Run: headless pygame with SDL's dummy video driver; simulated clock (each Clock.tick advances the game by its frame time, no real sleeping); random seed 0; keys injected as events and as key.get_pressed() state; no mouse input.
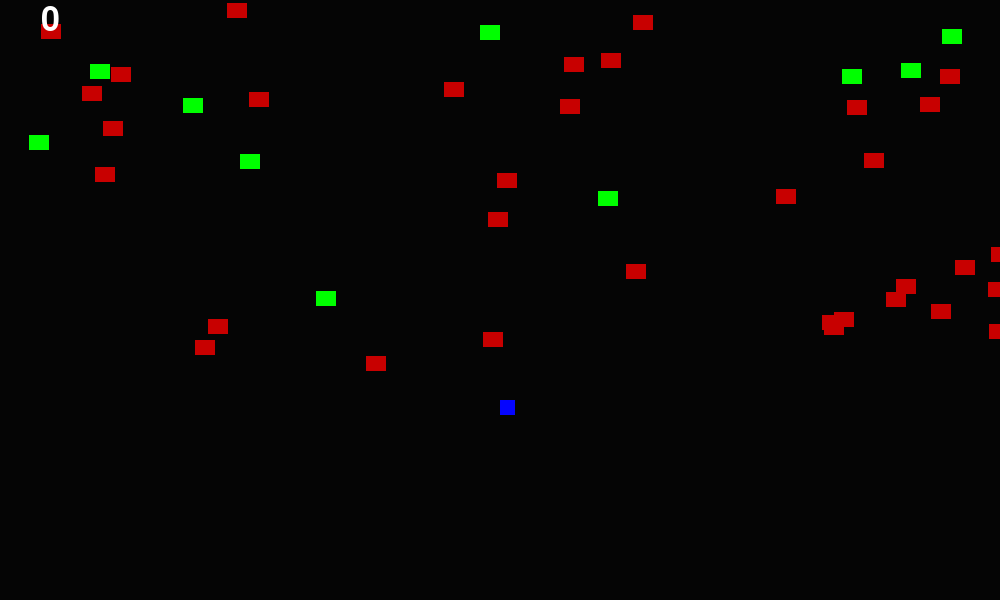
Frame 1 of 4 · flips 1–60 · no input
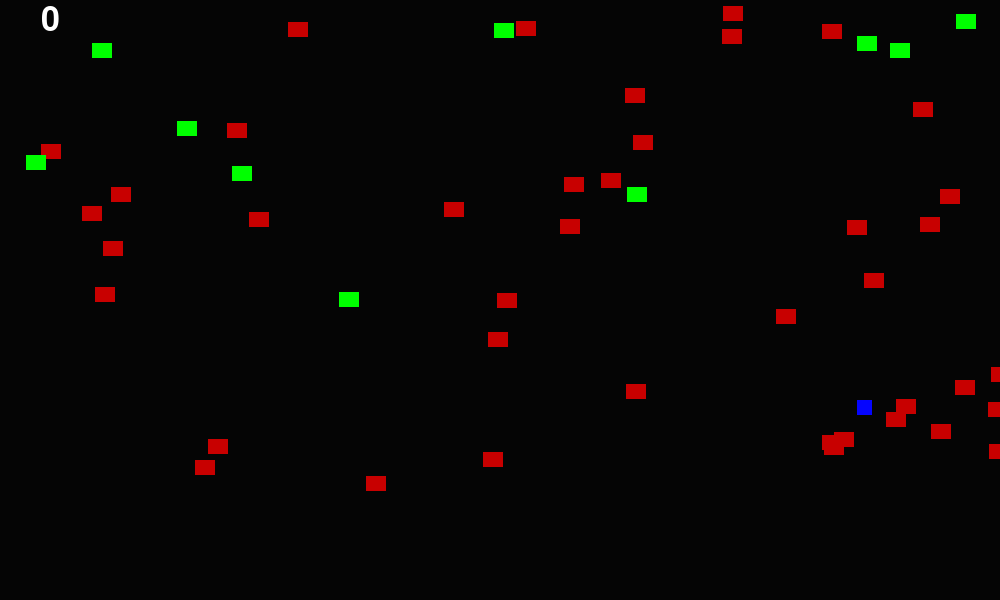
Frame 2 of 4 · flips 61–180 · tapped SPACE, RETURN · held RIGHT (→), D
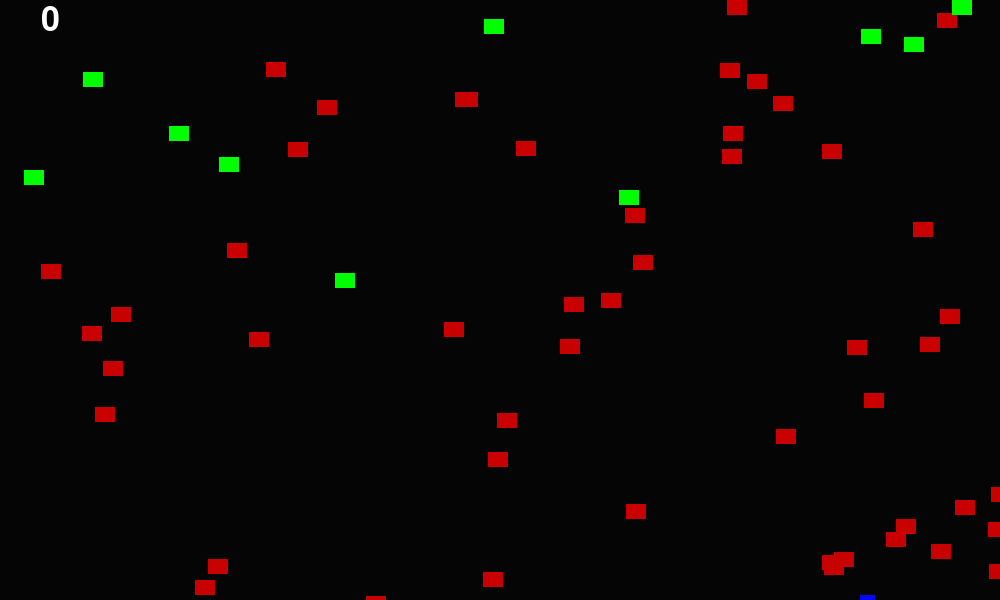
Frame 3 of 4 · flips 181–300 · held DOWN (↓), S
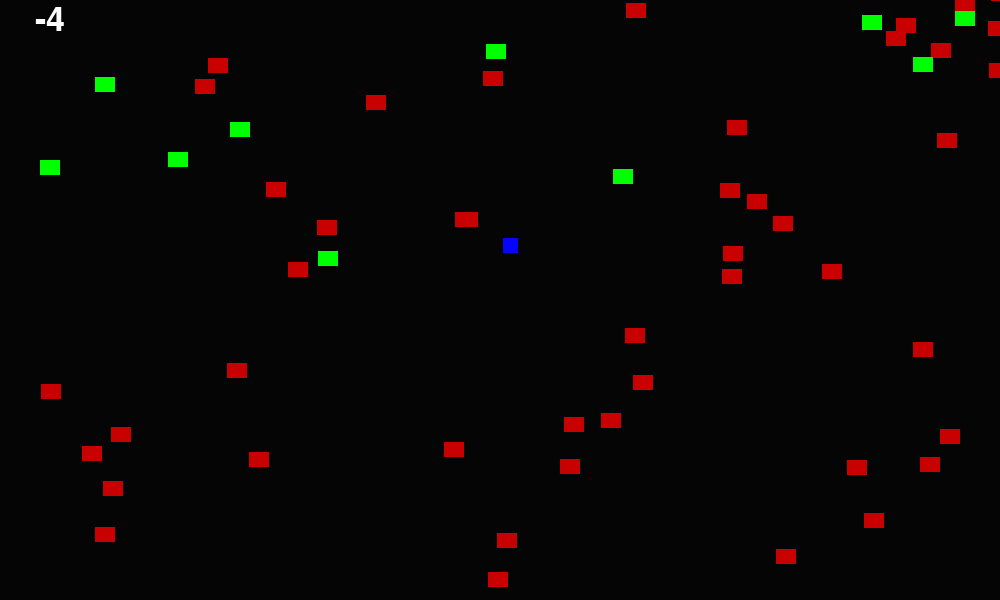
Frame 4 of 4 · flips 301–420 · held LEFT (←), A, UP (↑), W

The pygame program that drew these frames:

import pygame as pg
import sys, random

from pygame.constants import K_DOWN, K_LEFT, K_RIGHT, K_UP
FPS = 120
TARGET_FPS = 120
WIN_WIDTH = 1000
WIN_HEIGHT = 600

WHITE = (255, 255, 255)
BLACK = (5, 5, 5)

RED = (200, 0, 0)
GREEN = (0, 255, 0)
BLUE = (5, 5, 255)



pg.init()
pg.font.init()

screen = pg.display.set_mode((WIN_WIDTH, WIN_HEIGHT))
clock = pg.time.Clock()
pg.display.set_caption('Hungry lion(but its not lion, its rect :))')

font = pg.font.SysFont('Comic sans', 50)
player_x = WIN_WIDTH / 2
player_y = 400
player_speed = 3
red_block_list = []
green_block_list = []
cnt = 0
score = 0
is_touched = False


for i in range(50):
    red_block_x = random.randint(0, WIN_WIDTH)
    red_block_y = random.randint(-WIN_HEIGHT / 2, WIN_HEIGHT / 2)
    red_block_rect = pg.Rect((red_block_x, red_block_y, 20, 15))
    red_block_list.append((screen, RED, red_block_rect))

for i in range(10):
    green_block_x = random.randint(0, WIN_WIDTH)
    green_block_y = random.randint(0, WIN_HEIGHT / 2)
    green_block_rect = pg.Rect((green_block_x, green_block_y, 20, 15))
    green_block_list.append((screen, GREEN, green_block_rect))

while True:
    player_rect = pg.Rect(player_x, player_y, 15, 15)
    keys_pressed = pg.key.get_pressed()
    screen.fill(BLACK)

    for event in pg.event.get():
        if event.type == pg.QUIT:
            pg.quit()
            sys.exit()

    if keys_pressed[pg.K_UP] and player_y>5:
        player_y -= player_speed
    if keys_pressed[pg.K_DOWN] and player_y<595:
        player_y += player_speed
    if keys_pressed[pg.K_LEFT] and player_x>5:
        player_x -= player_speed
    if keys_pressed[pg.K_RIGHT] and player_x<995:
        player_x += player_speed

    for i in red_block_list:
        pg.draw.rect(i[0], i[1], i[2])
        i[2][1] += 1
        if i[2][1] > WIN_HEIGHT:
            i[2][1] = -20
        if player_rect.colliderect(i[2]):
            i[2][1] = 10000
            i[2][0] = 10000
            score -= 1

    for i in green_block_list:
        pg.draw.rect(i[0], i[1], i[2])
        if player_rect.colliderect(i[2]):
            cnt += 1
            score += 1
            i[2][1] = 10000
            i[2][0] = 10000
        else:
            i[2][1] += random.randint(-2, 2)
            i[2][0] += random.randint(-2, 2)

    if not (0 <= player_y <= WIN_HEIGHT or 0 <= player_x <= WIN_WIDTH):
        player_speed = -player_speed
    score_text = f'{score}'
    score_surface = font.render(score_text, True, WHITE)
    score_rect = score_surface.get_rect(center = (50, 20))
    screen.blit(score_surface, score_rect)
    pg.draw.rect(screen, BLUE, player_rect)
    pg.display.update()
    clock.tick(FPS)
